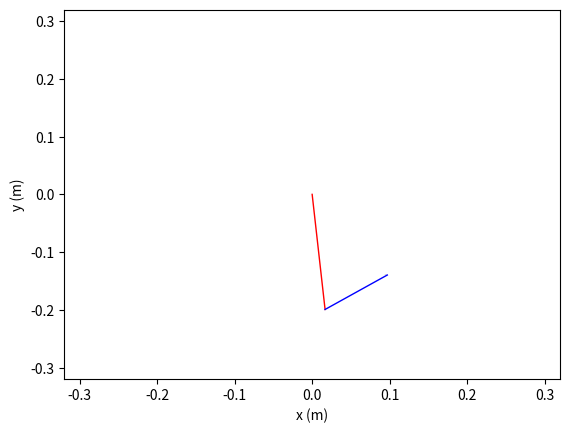

Reproduce this figure in Python.
import numpy as np
import scipy.integrate as int
import matplotlib.pyplot as plt
from matplotlib.animation import FuncAnimation

m1 = 1.0
m2 = 1.0
l1 = 0.2
l2 = 0.1
g = 9.81

def F1(theta, omega):
    t1, t2 = theta[0], theta[1]
    o1, o2 = omega[0], omega[1]
    return -(g * (2 * m1 + m2) * np.sin(t1) + g * m2 * np.sin(t1 - 2 * t2) + l1 * m2 * np.sin(2 * (t1 - t2)) * o1**2 + 2 * l2 * m2 * np.sin(t1 - t2) * o2**2)/\
            (2 * l1 * (m1 + m2 - m2 * np.cos(t1 - t2)**2))

def F2(theta, omega):
    t1, t2 = theta[0], theta[1]
    o1, o2 = omega[0], omega[1]
    return (np.sin(t1 - t2) * (g * (m1 + m2) * np.cos(t1) + l1 * (m1 + m2) * o1**2 + l2 * m2 * np.cos(t1 - t2) * o2**2))/(l2 * (m1 + m2 - m2 * np.cos(t1 - t2)**2))

def f(t, y : list):
    return y[1], F1([y[0], y[2]], [y[1], y[3]]), y[3], F2([y[0], y[2]], [y[1], y[3]])

def animation1(frame, y, integrator, arts):
    integrator.step()
    y.append(integrator.y)
    art1, art2, art3 = arts
    if len(integrator.y) >= 100:
        x1 = l1 * np.sin(y[-99:][0])
        x2 = l2 * np.sin(y[-99:][2]) + x1
        y1 = - l1 * np.cos(y[-99:][0])
        y2 = - l2 * np.cos(y[-99:][2]) + y1
    else:
        t1 = np.array([y[i][0] for i in range(len(y))])
        t2 = np.array([y[i][2] for i in range(len(y))])
        x1 = l1 * np.sin(t1)
        x2 = l2 * np.sin(t2) + x1
        y1 = - l1 * np.cos(t1)
        y2 = - l2 * np.cos(t2) + y1
    art1.set_data(x2, y2)
    art2.set_data([0, x1[-1]], [0, y1[-1]])
    art3.set_data([x1[-1], x2[-1]], [y1[-1], y2[-1]])
    return art1, art2, art3

np.random.seed()
initial_conditions = np.pi * np.random.rand(4)
y = [initial_conditions]

integrator = int.RK45(f, 0, initial_conditions, t_bound = np.inf, max_step = 1e-2)
t1 = np.array([y[i][0] for i in range(len(y))])
t2 = np.array([y[i][2] for i in range(len(y))])
x1 = l1 * np.sin(t1)
x2 = l2 * np.sin(t2) + x1
y1 = - l1 * np.cos(t1)
y2 = - l2 * np.cos(t2) + y1

fig1, ax1 = plt.subplots()
art1, = ax1.plot(x2, y2, color = "k", linewidth = 0.1)
art2, = ax1.plot([0, x1[-1]], [0, y1[-1]], color = "r", linewidth = 1)
art3, = ax1.plot([x1[-1], x2[-1]], [y1[-1], y2[-1]], color = "b", linewidth = 1)
arts = (art1, art2, art3)
ax1.set_xlim(- l1 - l2 - 0.1 * l1, l1 + l2 + 0.1 * l1)
ax1.set_ylim(- l1 - l2 - 0.1 * l1, + l1 + l2 + 0.1 * l1)
ax1.set_xlabel("x (m)")
ax1.set_ylabel("y (m)")
#ax1.axis("equal")
FuncAnimation(fig1, animation1, fargs = (y, integrator, arts), interval = 30, blit = True)

plt.show()
